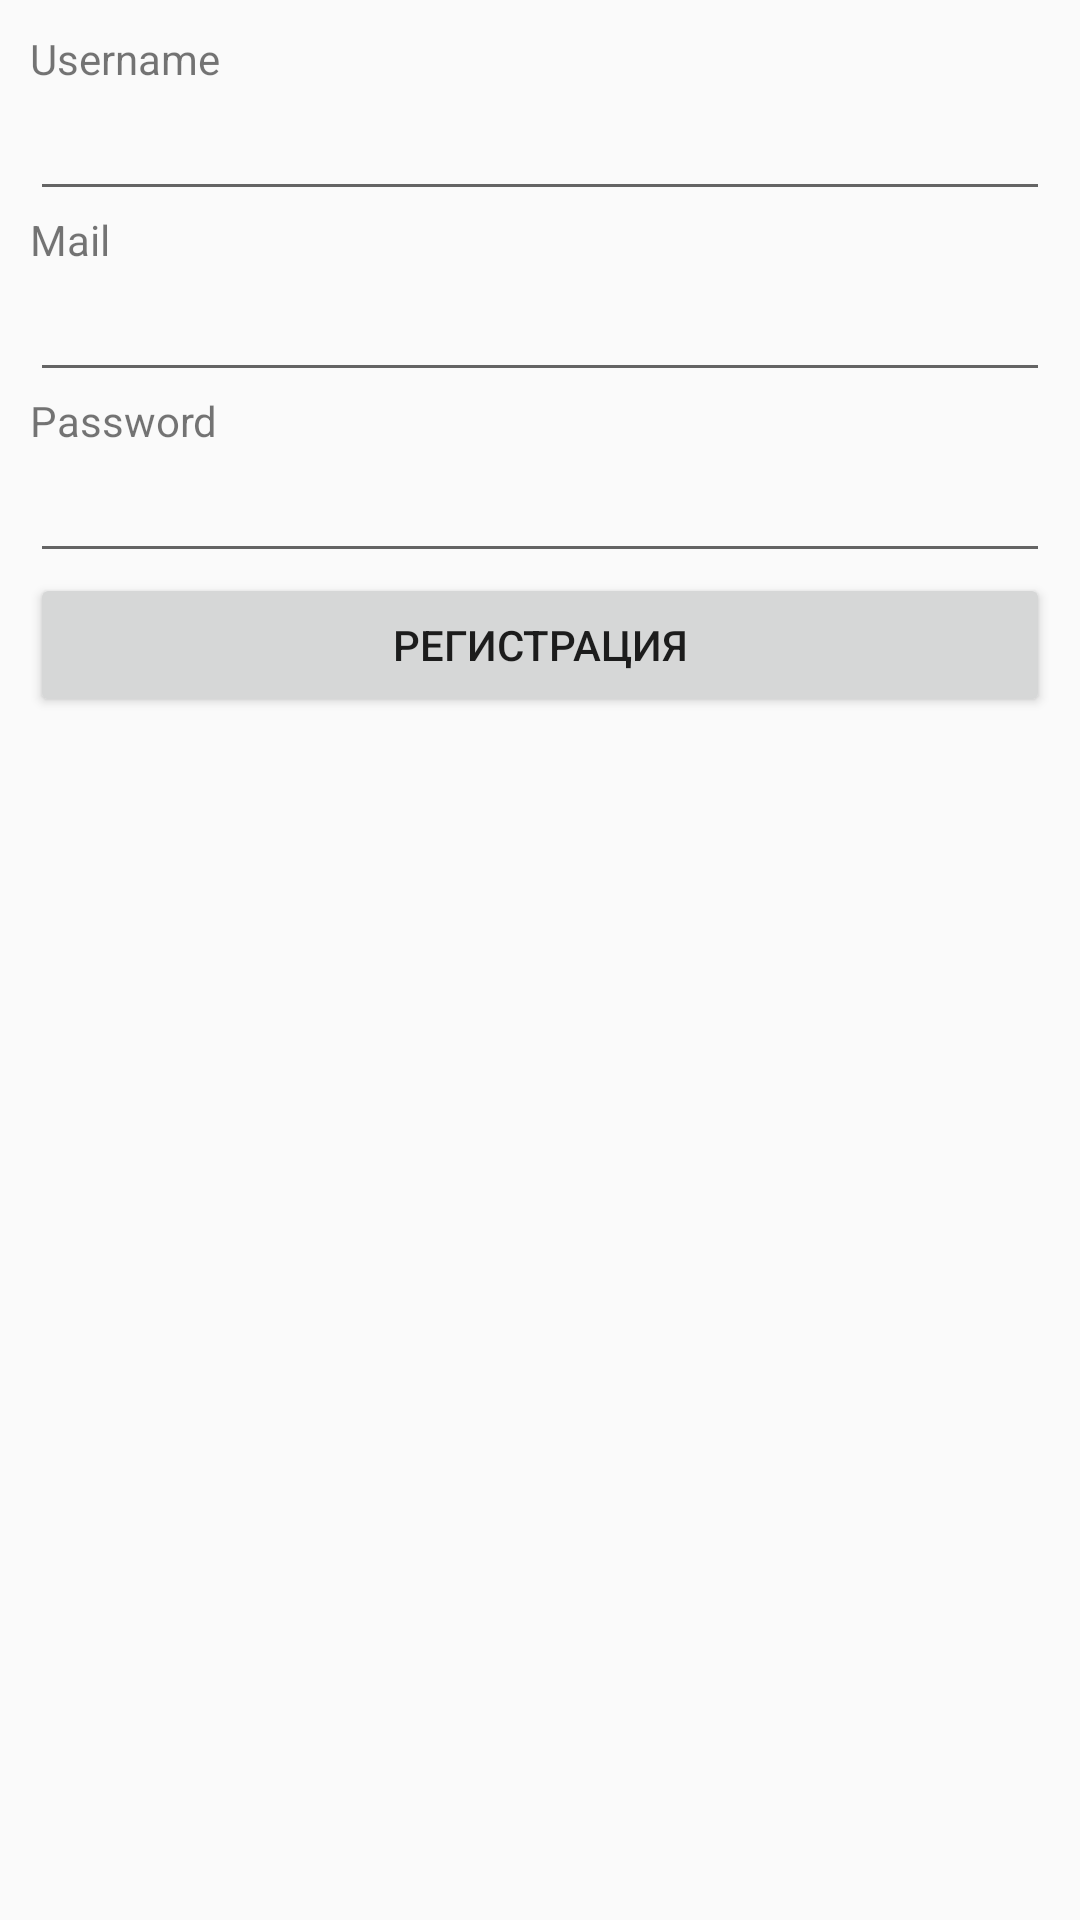

Produce the Android XML layout that renders to this screen, including the resource entries it uses.
<!-- AndroidManifest.xml: application theme AppTheme -->
<!-- res/layout/login_signup.xml -->
<?xml version="1.0" encoding="utf-8"?>
<RelativeLayout xmlns:android="http://schemas.android.com/apk/res/android"
                android:layout_width="fill_parent"
                android:layout_height="fill_parent"
                android:orientation="vertical"
                android:padding="10dip" >

    <TextView
        android:id="@+id/txtusername"
        android:layout_width="fill_parent"
        android:layout_height="wrap_content"
        android:text="@string/username" />

    <EditText
        android:id="@+id/username"
        android:layout_width="fill_parent"
        android:layout_height="wrap_content"
        android:layout_below="@+id/txtusername"
        android:inputType="text" />

    <TextView
        android:id="@+id/txtmail"
        android:layout_width="fill_parent"
        android:layout_height="wrap_content"
        android:layout_below="@+id/username"
        android:text="@string/mail" />

    <EditText
        android:id="@+id/mail"
        android:layout_width="fill_parent"
        android:layout_height="wrap_content"
        android:layout_below="@+id/txtmail"
        android:inputType="textEmailAddress" />

    <TextView
        android:id="@+id/txtpassword"
        android:layout_width="fill_parent"
        android:layout_height="wrap_content"
        android:layout_below="@+id/mail"
        android:text="@string/password" />

    <EditText
        android:id="@+id/password"
        android:layout_width="fill_parent"
        android:layout_height="wrap_content"
        android:layout_below="@+id/txtpassword"
        android:inputType="textPassword" />





    <Button
        android:id="@+id/signup"
        android:layout_width="fill_parent"
        android:layout_height="wrap_content"
        android:layout_below="@+id/password"
        android:text="@string/signupBtn" />

</RelativeLayout>
<!-- resources referenced by this layout -->
<resources>
  <string name="mail">Mail</string>
  <string name="password">Password</string>
  <string name="signupBtn">РЕГИСТРАЦИЯ</string>
  <string name="username">Username</string>
  <style name="AppTheme" parent="@style/Theme.AppCompat.Light">
          <item name="android:actionBarStyle">@style/MyActionBar</item>
          <item name="android:actionBarTabTextStyle">@style/TabTextStyle</item>
          <item name="android:actionMenuTextColor">@color/actionbar_text</item>
          <item name="android:statusBarColor">#000000</item>
  
  
          
          <item name="actionBarStyle">@style/MyActionBar</item>
          <item name="actionBarTabTextStyle">@style/TabTextStyle</item>
          <item name="actionMenuTextColor">@color/actionbar_text</item>
  
      </style>
  <style name="MyActionBar" parent="@style/Widget.AppCompat.ActionBar">
          <item name="android:titleTextStyle">@style/TitleTextStyle</item>
          <item name="android:background">@drawable/actionbar_background</item>
          <item name="android:backgroundStacked">@drawable/actionbar_background</item>
          <item name="android:backgroundSplit">@drawable/actionbar_background</item>
  
          
          <item name="titleTextStyle">@style/TitleTextStyle</item>
          <item name="background">@drawable/actionbar_background</item>
          <item name="backgroundStacked">@drawable/actionbar_background</item>
          <item name="backgroundSplit">@drawable/actionbar_background</item>
      </style>
  <style name="TabTextStyle" parent="@style/Widget.AppCompat.ActionBar.TabText">
          <item name="android:textColor">@color/actionbar_text</item>
      </style>
  <color name="actionbar_text">#ffffff</color>
  <style name="TitleTextStyle" parent="@style/TextAppearance.AppCompat.Widget.ActionBar.Title">
          <item name="android:textColor">@color/actionbar_text</item>
      </style>
</resources>
